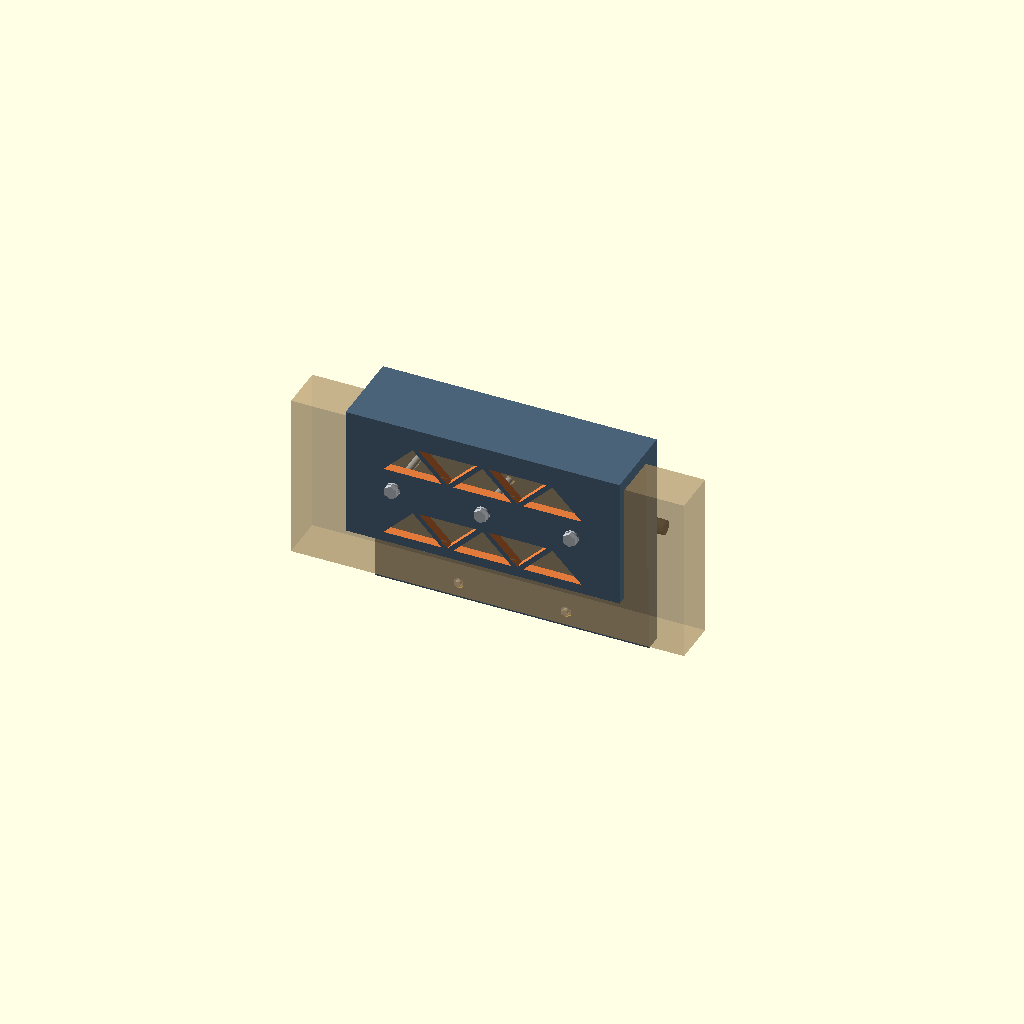
Cell 1: the model at its default parameters.
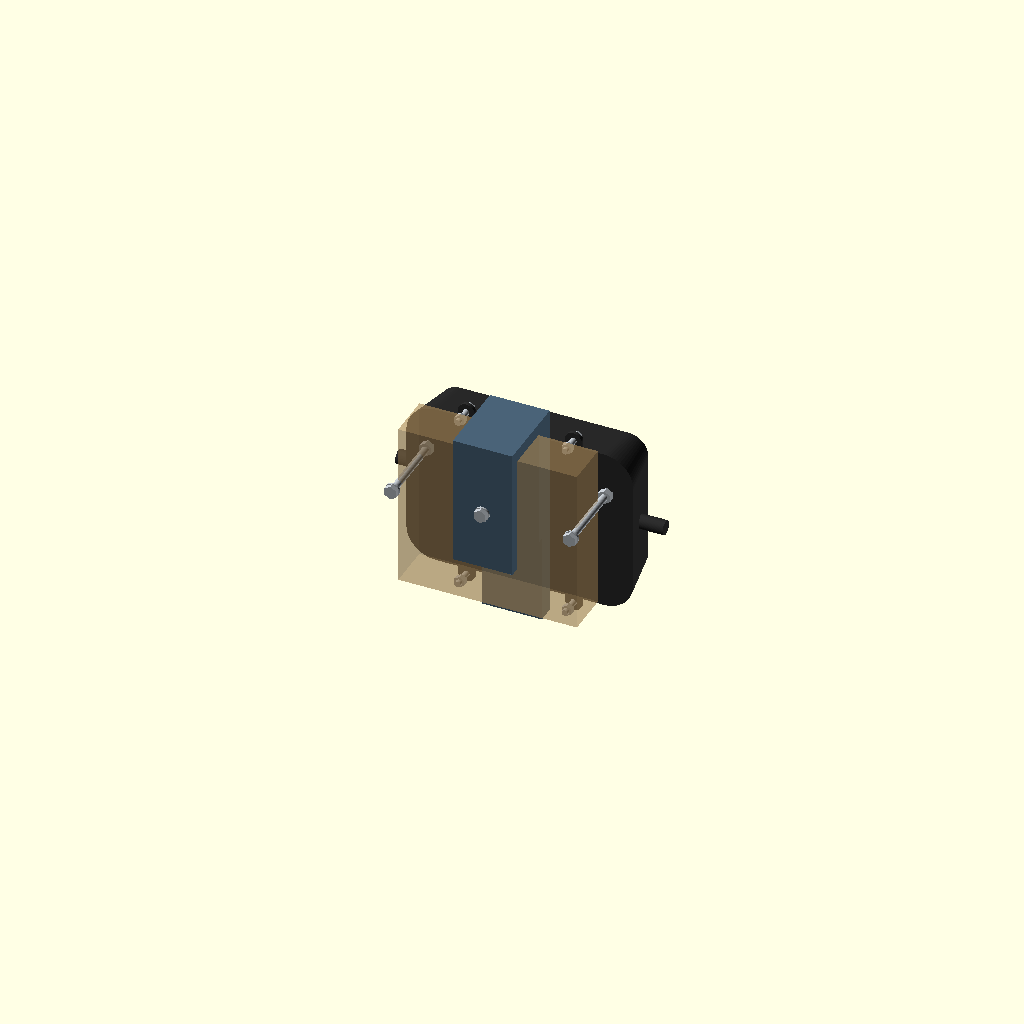
Cell 2 — width set to 50, the other parameters unchanged.
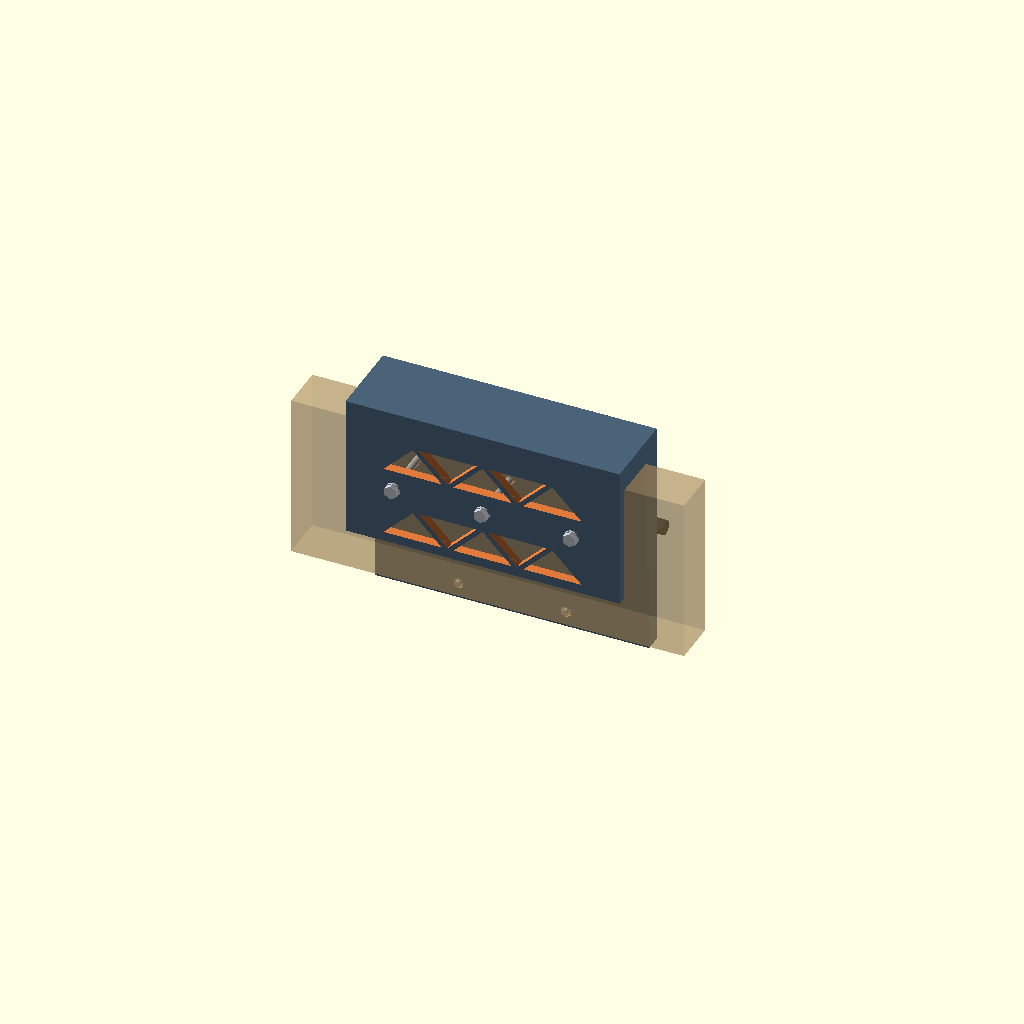
Cell 3 — top_thickness set to 20, the other parameters unchanged.
All cells are drawn from one camera (rotation 55°, 0°, 25°, orthographic, colour scheme Cornfield), so only the parameter changes between them.
The OpenSCAD source (dock-charger/dock-charger.scad):
// Dock charger U-bracket: clamps over an edge, with a back plate for mounting the charger.
// Origin: X centered on the width, Y centered in the clamp gap, Z=0 at the underside of the top.
// Prints standing on its -X end; pockets and teardrop holes are shaped for that.
// The charger bolts on first (its nuts are captive on the board side), then the bracket
// drops over the board and bolts through it into nuts trapped under the charger.

/* [View] */
view = "assembly"; // [assembly, exploded, print]
// Charger, bolts and board in the assembly views, for illustration
show_hardware = true;
explode_gap = 40; // [0:1:100]

/* [Clamp] */
// Opening between the legs (edge thickness + clearance)
gap = 40.1; // [10:0.1:80]
// Length along the edge
width = 230; // [50:1:300]
top_thickness = 10; // [3:0.5:20]
front_thickness = 8; // [3:0.5:20]
back_thickness = 19; // [5:0.5:30]
// Leg length below the underside of the top
leg_length = 100; // [20:1:200]

/* [Back plate] */
// How far the plate extends below the legs; reaches past the charger's lower holes
plate_drop = 75; // [0:1:150]
plate_thickness = 14; // [5:0.5:30]

/* [Bolts through the board] */
// Clearance for M6 bolts through both legs and the board
screw_d = 7; // [2:0.5:12]
// Solid area kept around each bolt for its washer on the front face
washer_d = 20; // [0:0.5:30]
// Captive nut in the back face, under the charger (M6, ISO 4032)
bolt_nut_af = 10; // [4:0.1:20]
bolt_nut_h = 5.2; // [2:0.1:10]
// Bolt length; the nut pocket is as deep as it takes for the bolt to end just past the nut
bolt_l = 65; // [20:5:120]
screw_x = [-75, 0, 75];
screw_z = -50;

/* [Charger] */
// Battery Tender 022-0258-DL-WH body, from Battery Tender's product photos (7.5 x 5.5 x 1.75 in)
charger_l = 190.5; // [100:0.5:300]
charger_w = 139.7; // [50:0.5:200]
charger_h = 44.5; // [10:0.5:100]
// Mounting holes, two on each wing along the long edges. ESTIMATED from product photos, not measured.
// Spacing of the two holes on one wing
hole_dx = 90; // [20:0.5:200]
// Spacing between the two wings' holes
hole_dz = 150; // [50:0.5:200]
// Height of the upper row of holes; the lower row is hole_dz below
hole_z = -12; // [-100:0.5:-8]
// Wing thickness (estimated from photos)
wing_t = 3; // [1:0.5:10]

/* [Charger screws] */
// Clearance for M5 screws
charger_screw_d = 5.5; // [2:0.1:10]
// Screw length under the head
charger_screw_l = 20; // [8:1:40]
// Captive nut on the board side (M5, ISO 4032)
charger_nut_af = 8; // [4:0.1:20]
charger_nut_h = 4.7; // [2:0.1:10]
// Solid plastic between the charger and each nut
nut_seat = 8; // [3:0.5:15]
// Extra space per side around captive nuts
nut_clearance = 0.15; // [0:0.05:0.5]

/* [Pockets] */
// Material removed as Warren-truss triangles; ribs run along the width and at 45 degrees
pockets = true;
rib = 4; // [2:0.5:10]
// Solid margin (rib centerline) around the edge of each pocketed face
border = 6; // [3:0.5:15]
// Solid wall left on the board side of the back-leg and plate pockets
skin = 4; // [2:0.5:10]
front_rows = 3; // [1:1:4]
back_rows = 3; // [1:1:4]
plate_rows = 2; // [1:1:3]

/* [Reference] */
// 2x6 drawn in the assembly view: standard dressed-lumber size, not measured
board_t = 38.1; // [20:0.1:60]
board_h = 139.7; // [50:0.1:300]

/* [Hidden] */
$fn = 64;
eps = 0.01;

front_y = -gap / 2 - front_thickness;
back_y = gap / 2 + back_thickness;
through = back_y - front_y + 2;
x_half = width / 2 - border; // rib centerline at the ends

// Standard sizes of the hardware drawn in the assembly: ISO 4017 heads, ISO 7089 washers
bolt_head = [10, 4]; // M6 [across flats, height]
bolt_washer = [12, 1.6]; // M6 [outer diameter, thickness]
charger_screw_head = [8, 3.5]; // M5
charger_washer = [10, 1]; // M5
hardware_color = "#b8bec4";

// Through-bolt's end, and where its nut seats (pulled toward the head)
bolt_end_y = front_y - bolt_washer[1] + bolt_l;
bolt_nut_y = bolt_end_y - 0.5 - bolt_nut_h;
assert(bolt_end_y <= back_y, "bolt_l is too long: the bolt would stick out under the charger");
assert(bolt_nut_y >= back_y - back_thickness + 2, "bolt_l is too short to reach a nut in the back leg");

// Charger screw's end, and the face its nut seats against
charger_screw_end_y = back_y + wing_t + charger_washer[1] - charger_screw_l;
charger_nut_y = back_y - nut_seat;
assert(charger_screw_end_y <= charger_nut_y - charger_nut_h, "charger_screw_l is too short to go through the nut");
assert(charger_screw_end_y > board_t / 2, "charger_screw_l is too long: it would hit the board");

charger_holes = [for (sx = [-1, 1], z = [hole_z, hole_z - hole_dz]) [sx * hole_dx / 2, z]];
charger_z = hole_z - hole_dz / 2; // center of the charger on the back face

// Across-corners size of a nut pocket
function nut_pocket(af) = (af + 2 * nut_clearance) / cos(30);

// Keep-outs pockets must clear by a rib: [sample points [x, z], radius]
bolt_keepouts = [for (x = screw_x) [[[x, screw_z]], washer_d / 2]];
charger_keepouts = [for (h = charger_holes) [[h], nut_pocket(charger_nut_af) / 2]];

// Side profile in the YZ plane, as [y, z] points
module profile() {
  polygon([
    [front_y, top_thickness],
    [back_y, top_thickness],
    [back_y, -leg_length - plate_drop],
    [back_y - plate_thickness, -leg_length - plate_drop],
    [back_y - plate_thickness, -leg_length],
    [gap / 2, -leg_length],
    [gap / 2, 0],
    [-gap / 2, 0],
    [-gap / 2, -leg_length],
    [front_y, -leg_length],
  ]);
}

module body() {
  // profile lies in XY; rotate so its X->Y and Y->Z, then extrude along X
  rotate([90, 0, 90])
    linear_extrude(width, center=true, convexity=4)
      profile();
}

// Circle with a 45 degree point toward +X, so a horizontal hole prints without sagging
module teardrop(d) {
  circle(d=d);
  polygon([[d / 2 * sqrt(2), 0], [d / 2 * cos(45), d / 2 * sin(45)], [d / 2 * cos(45), -d / 2 * sin(45)]]);
}

// Nut pocket with flats toward +X, so its roof prints as a short bridge
module nut_hex(af) {
  rotate(30) circle(d=nut_pocket(af), $fn=6);
}

// Bolt hole along Y through both legs, with a captive nut pocket in the back face
module screw_hole(x) {
  translate([x, 0, screw_z]) rotate([-90, 0, 0]) {
    translate([0, 0, front_y - 1]) linear_extrude(through) teardrop(screw_d);
    translate([0, 0, bolt_nut_y]) linear_extrude(back_y - bolt_nut_y + 1) nut_hex(bolt_nut_af);
  }
}

// Charger screw hole along Y through the back leg/plate, with a captive nut pocket on the board side
module charger_hole(x, z) {
  translate([x, 0, z]) rotate([-90, 0, 0]) {
    translate([0, 0, gap / 2 - 1]) linear_extrude(back_y - gap / 2 + 2) teardrop(charger_screw_d);
    translate([0, 0, gap / 2 - 1]) linear_extrude(back_y - nut_seat - gap / 2 + 1) nut_hex(charger_nut_af);
  }
}

// ---------------------------------------------------------------- pockets
// Triangles are [[x, z], [x, z], [x, z]] on a face in the XZ plane.

// Warren truss between rib centerlines z0..z1: rows of alternating up/down triangles
// with 45 degree sides, symmetric about x = 0
function truss(z0, z1, rows) =
  let(h = (z1 - z0) / rows, n = ceil(x_half / h) + 1)
  [
    for (r = [0:rows - 1], k = [-n:n])
      let(zl = z0 + r * h, zh = zl + h, c = k * h)
        abs(k) % 2 == 0 ? [[c - h, zl], [c + h, zl], [c, zh]] : [[c - h, zh], [c + h, zh], [c, zl]],
  ];

// Shrinks a triangle toward its incenter so its edges move in by d
function inset(t, d) =
  let(
    a = norm(t[1] - t[2]),
    b = norm(t[0] - t[2]),
    c = norm(t[0] - t[1]),
    center = (a * t[0] + b * t[1] + c * t[2]) / (a + b + c),
    inradius = abs(cross(t[1] - t[0], t[2] - t[0])) / (a + b + c),
    k = (inradius - d) / inradius
  ) [for (v = t) center + k * (v - center)];

function segment_distance(p, a, b) =
  let(ab = b - a, s = max(0, min(1, (p - a) * ab / (ab * ab)))) norm(p - (a + s * ab));
function inside(p, t) =
  let(s = [for (i = [0:2]) cross(t[(i + 1) % 3] - t[i], p - t[i])]) min(s) >= 0 || max(s) <= 0;
function triangle_distance(p, t) =
  inside(p, t) ? 0 : min([for (i = [0:2]) segment_distance(p, t[i], t[(i + 1) % 3])]);

// A pocket is kept only if it is whole (inside the end ribs) and clears every keep-out by a rib
function clear(t, keepouts) =
  let(gaps = [for (k = keepouts, p = k[0]) triangle_distance(p, t) - k[1]])
    max([for (v = t) abs(v[0])]) <= x_half - rib / 2 && (gaps == [] || min(gaps) >= rib);

module pockets2d(z0, z1, rows, keepouts) {
  for (t = truss(z0, z1, rows)) let(p = inset(t, rib / 2)) if (clear(p, keepouts)) polygon(p);
}

// Extrudes a 2D shape in the XZ plane through y_from..y_to
module face_cut(y_from, y_to) {
  translate([0, y_to, 0]) rotate([90, 0, 0]) linear_extrude(y_to - y_from) children();
}

module lightening() {
  plate_top = -leg_length - rib / 2; // plate pockets stop a rib below the legs
  // windows through the front leg
  face_cut(front_y - 1, -gap / 2 + 1)
    pockets2d(-leg_length + border, -border, front_rows, bolt_keepouts);
  // pockets in the back leg, open to the charger face
  face_cut(gap / 2 + skin, back_y + 1)
    pockets2d(-leg_length + border, -border, back_rows, concat(bolt_keepouts, charger_keepouts));
  // pockets in the plate below the legs, open to the charger face
  if (plate_drop > 2 * border)
    face_cut(back_y - plate_thickness + skin, back_y + 1)
      pockets2d(-leg_length - plate_drop + border, plate_top, plate_rows, charger_keepouts);
}

// colors paints each kind of cut, since faces left by a coloured cutter keep its colour
module bracket(colors=false) {
  module paint(c) if (colors) color(c) children(); else children();
  difference() {
    paint("#4a6378") body();
    paint("#e8b83a") {
      for (x = screw_x) screw_hole(x);
      for (h = charger_holes) charger_hole(h[0], h[1]);
    }
    if (pockets) paint("#e07a3a") lightening();
  }
}

// ---------------------------------------------------------------- hardware

// Rounded rectangle centered on the origin
module rounded_rect(size, r) {
  offset(r) square([size.x - 2 * r, size.y - 2 * r], center=true);
}

// Charger lying on its base: long axis along X, wings along the long edges at +-Y, base at Z=0
module charger() {
  corner_r = 25; // plan-view corner radius, from photos
  taper = 8; // how far the top edges sit in from the base, from photos
  tab_d = 14; // wing tab width around each hole, from photos
  cord_d = 12; // cord strain relief at each end
  holes = [for (h = charger_holes) [h[0], h[1] - charger_z]];
  difference() {
    union() {
      hull() {
        linear_extrude(eps) rounded_rect([charger_l, charger_w], corner_r);
        translate([0, 0, charger_h - eps])
          linear_extrude(eps) rounded_rect([charger_l - 2 * taper, charger_w - 2 * taper], corner_r - taper);
      }
      for (h = holes)
        linear_extrude(wing_t) hull() {
          translate(h) circle(d=tab_d);
          translate([h.x, sign(h.y) * charger_w / 4]) square([tab_d, 1], center=true);
        }
      for (s = [-1, 1])
        translate([s * (charger_l / 2 - taper), 0, charger_h / 2]) rotate([0, s * 90, 0]) cylinder(d=cord_d, h=25);
    }
    for (h = holes) translate([h.x, h.y, -1]) cylinder(d=charger_screw_d, h=wing_t + 2);
  }
}

// Hex bolt along +Z with the underside of its head at Z=0; head = [across flats, height]
module hex_bolt(d, l, head) {
  translate([0, 0, -head[1]]) rotate(30) cylinder(d=head[0] / cos(30), h=head[1], $fn=6);
  cylinder(d=d, h=l);
}

// Nut along +Z from Z=0, flats toward +X like its pocket
module nut(d, af, h) {
  difference() {
    rotate(30) cylinder(d=af / cos(30), h=h, $fn=6);
    translate([0, 0, -1]) cylinder(d=d, h=h + 2);
  }
}

// Washer along +Z from Z=0; size = [outer diameter, thickness]
module washer(d, size) {
  difference() {
    cylinder(d=size[0], h=size[1]);
    translate([0, 0, -1]) cylinder(d=d + 0.4, h=size[1] + 2);
  }
}

// Places children on a hole at [x, z] with their +Z along +Y
module on_hole(x, z) {
  translate([x, 0, z]) rotate([-90, 0, 0]) children();
}

// Hardware for one through-bolt: head and washer on the front face, nut in the back face
module bolt_set(x, g=0) {
  on_hole(x, screw_z) {
    translate([0, 0, front_y - bolt_washer[1] - 2 * g]) hex_bolt(6, bolt_l, bolt_head);
    translate([0, 0, front_y - bolt_washer[1] - g]) washer(6, bolt_washer);
    translate([0, 0, bolt_nut_y + g / 2]) nut(6, bolt_nut_af, bolt_nut_h);
  }
}

// Hardware for one charger screw: head and washer on the wing, nut in its pocket on the board side
module charger_screw_set(x, z, g=0) {
  on_hole(x, z) {
    top = back_y + wing_t;
    translate([0, 0, top + charger_washer[1] + 2.5 * g]) rotate([180, 0, 0]) hex_bolt(5, charger_screw_l, charger_screw_head);
    translate([0, 0, top + 2 * g]) washer(5, charger_washer);
    translate([0, 0, charger_nut_y - charger_nut_h - g / 2]) nut(5, charger_nut_af, charger_nut_h);
  }
}

// g spreads the parts apart: the charger and its screws out the back, the bolts out the front,
// and the board down out of the clamp
module assembly(g=0) {
  bracket(colors=true);
  if (show_hardware) {
    color("#2b2b2b") translate([0, back_y + 1.5 * g, charger_z]) rotate([-90, 0, 0]) charger();
    color(hardware_color) {
      for (x = screw_x) bolt_set(x, g);
      for (h = charger_holes) charger_screw_set(h[0], h[1], g);
    }
    color("#c8a26a", 0.4) translate([0, 0, -board_h / 2 - (g > 0 ? leg_length + g : 0)])
      cube([width + 100, board_t, board_h], center=true);
  }
}

// print view stands it on its -X end
if (view == "print") translate([0, 0, width / 2]) rotate([0, -90, 0]) bracket();
else if (view == "assembly") assembly();
else if (view == "exploded") assembly(explode_gap);
Parameter table extracted from the source (name, type, default, range or options):
view: string, default "assembly", options "assembly", "exploded", "print"
show_hardware: bool, default true
explode_gap: number, default 40, range 0 to 100, step 1
gap: number, default 40.1, range 10 to 80, step 0.1
width: number, default 230, range 50 to 300, step 1
top_thickness: number, default 10, range 3 to 20, step 0.5
front_thickness: number, default 8, range 3 to 20, step 0.5
back_thickness: number, default 19, range 5 to 30, step 0.5
leg_length: number, default 100, range 20 to 200, step 1
plate_drop: number, default 75, range 0 to 150, step 1
plate_thickness: number, default 14, range 5 to 30, step 0.5
screw_d: number, default 7, range 2 to 12, step 0.5
washer_d: number, default 20, range 0 to 30, step 0.5
bolt_nut_af: number, default 10, range 4 to 20, step 0.1
bolt_nut_h: number, default 5.2, range 2 to 10, step 0.1
bolt_l: number, default 65, range 20 to 120, step 5
screw_x: vector, default [-75, 0, 75]
screw_z: number, default -50
charger_l: number, default 190.5, range 100 to 300, step 0.5
charger_w: number, default 139.7, range 50 to 200, step 0.5
charger_h: number, default 44.5, range 10 to 100, step 0.5
hole_dx: number, default 90, range 20 to 200, step 0.5
hole_dz: number, default 150, range 50 to 200, step 0.5
hole_z: number, default -12, range -100 to -8, step 0.5
wing_t: number, default 3, range 1 to 10, step 0.5
charger_screw_d: number, default 5.5, range 2 to 10, step 0.1
charger_screw_l: number, default 20, range 8 to 40, step 1
charger_nut_af: number, default 8, range 4 to 20, step 0.1
charger_nut_h: number, default 4.7, range 2 to 10, step 0.1
nut_seat: number, default 8, range 3 to 15, step 0.5
nut_clearance: number, default 0.15, range 0 to 0.5, step 0.05
pockets: bool, default true
rib: number, default 4, range 2 to 10, step 0.5
border: number, default 6, range 3 to 15, step 0.5
skin: number, default 4, range 2 to 10, step 0.5
front_rows: number, default 3, range 1 to 4, step 1
back_rows: number, default 3, range 1 to 4, step 1
plate_rows: number, default 2, range 1 to 3, step 1
board_t: number, default 38.1, range 20 to 60, step 0.1
board_h: number, default 139.7, range 50 to 300, step 0.1
